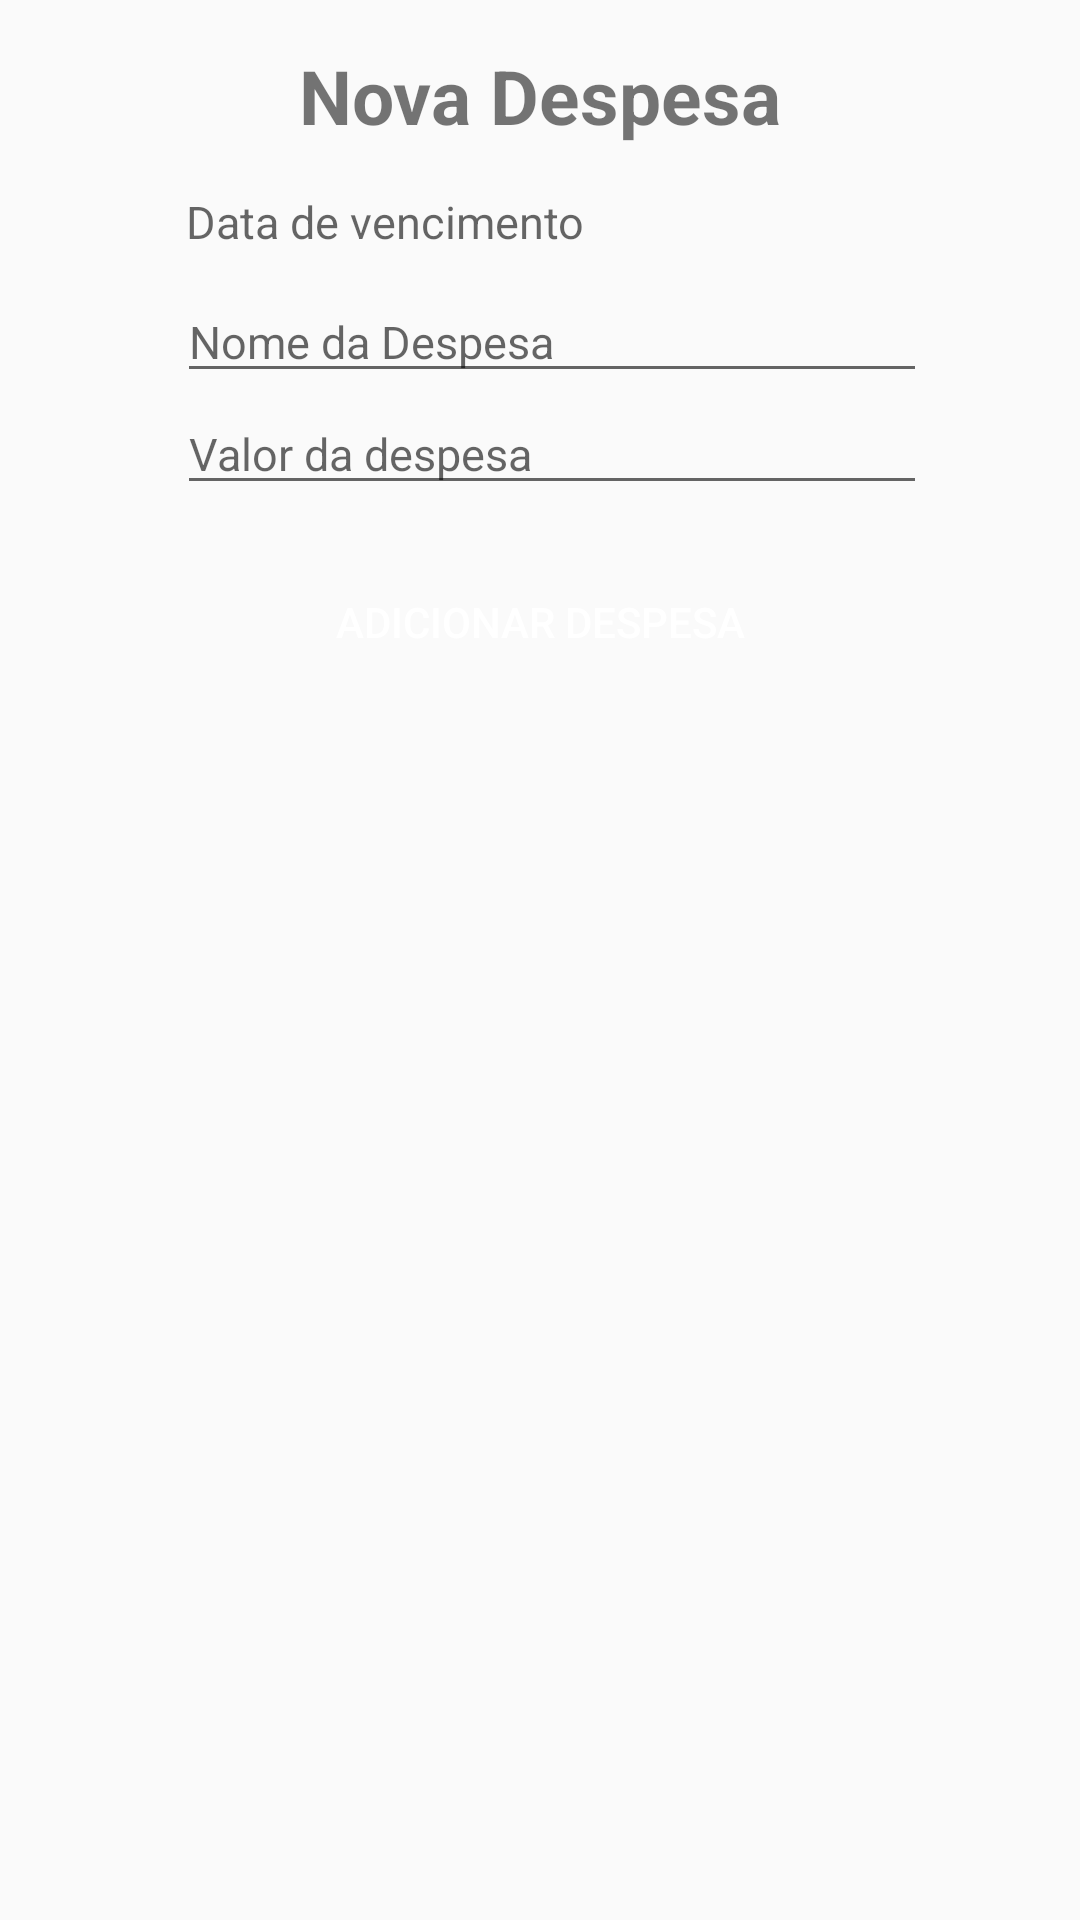

This screen was rendered from an Android layout file. Write that file and the resources it references.
<!-- AndroidManifest.xml: application theme AppTheme -->
<!-- res/layout/dialog_new_gasto.xml -->
<?xml version="1.0" encoding="utf-8"?>
<LinearLayout
    xmlns:android="http://schemas.android.com/apk/res/android"
    xmlns:tools="http://schemas.android.com/tools"
    android:layout_width="match_parent"
    android:layout_height="match_parent"
    android:orientation="vertical"
    android:padding="5dp">

    <TextView
        android:id="@+id/newDespesaTitle"
        android:layout_width="wrap_content"
        android:layout_height="wrap_content"
        android:layout_gravity="center"
        android:text="Nova Despesa"
        android:layout_marginTop="10dp"
        android:textSize="25sp"
        android:textStyle="bold"/>


    <TextView
        android:id="@+id/vencimentoDespesa"
        android:layout_width="250dp"
        android:layout_height="30dp"
        android:layout_gravity="center"
        android:layout_marginTop="15dp"
        android:ems="10"
        android:text=""
        android:hint="Data de vencimento"
        android:onClick="setDate"
        android:textSize="15sp"
        android:layout_marginLeft="7dp"
        android:layout_marginStart="7dp" />



    <EditText
        android:id="@+id/nomeDespesa"
        android:layout_width="250dp"
        android:layout_height="wrap_content"
        android:layout_gravity="center"
        android:ems="10"
        android:hint="@string/nomeGasto"
        android:inputType="text"
        android:textSize="15sp"
        android:layout_marginLeft="4dp"
        android:layout_marginStart="4dp"
        />

    <EditText
        android:id="@+id/valorDespesa"
        android:layout_width="250dp"
        android:layout_height="wrap_content"
        android:layout_gravity="center"
        android:ems="10"
        android:hint="@string/valorDespesa"
        android:inputType="numberDecimal"
        android:textSize="15sp"
        android:layout_marginLeft="4dp"
        android:layout_marginStart="4dp"
        />

    <Button
        android:layout_marginTop="15dp"
        android:id="@+id/addDespesa"
        android:layout_width="match_parent"
        android:layout_height="wrap_content"
        android:background="@color/ic_launcher_background"
        android:text="@string/add_despesa"
        android:textColor="@android:color/white" />


</LinearLayout>
<!-- resources referenced by this layout -->
<resources>
  <string name="add_despesa">Adicionar Despesa</string>
  <string name="nomeGasto">Nome da Despesa</string>
  <string name="valorDespesa">Valor da despesa</string>
  <style name="AppTheme" parent="Theme.AppCompat.Light.DarkActionBar">
          
          <item name="colorPrimary">@color/colorPrimary</item>
          <item name="colorPrimaryDark">@color/colorPrimaryDark</item>
          <item name="colorAccent">@color/colorAccent</item>
      </style>
  <!-- not gathered from this repository: default colours our renderer supplied (Android Studio template values) -->
  <color name="colorPrimary">#FF6200EE</color>
  <color name="colorPrimaryDark">#FF3700B3</color>
  <color name="colorAccent">#FF03DAC5</color>
</resources>
